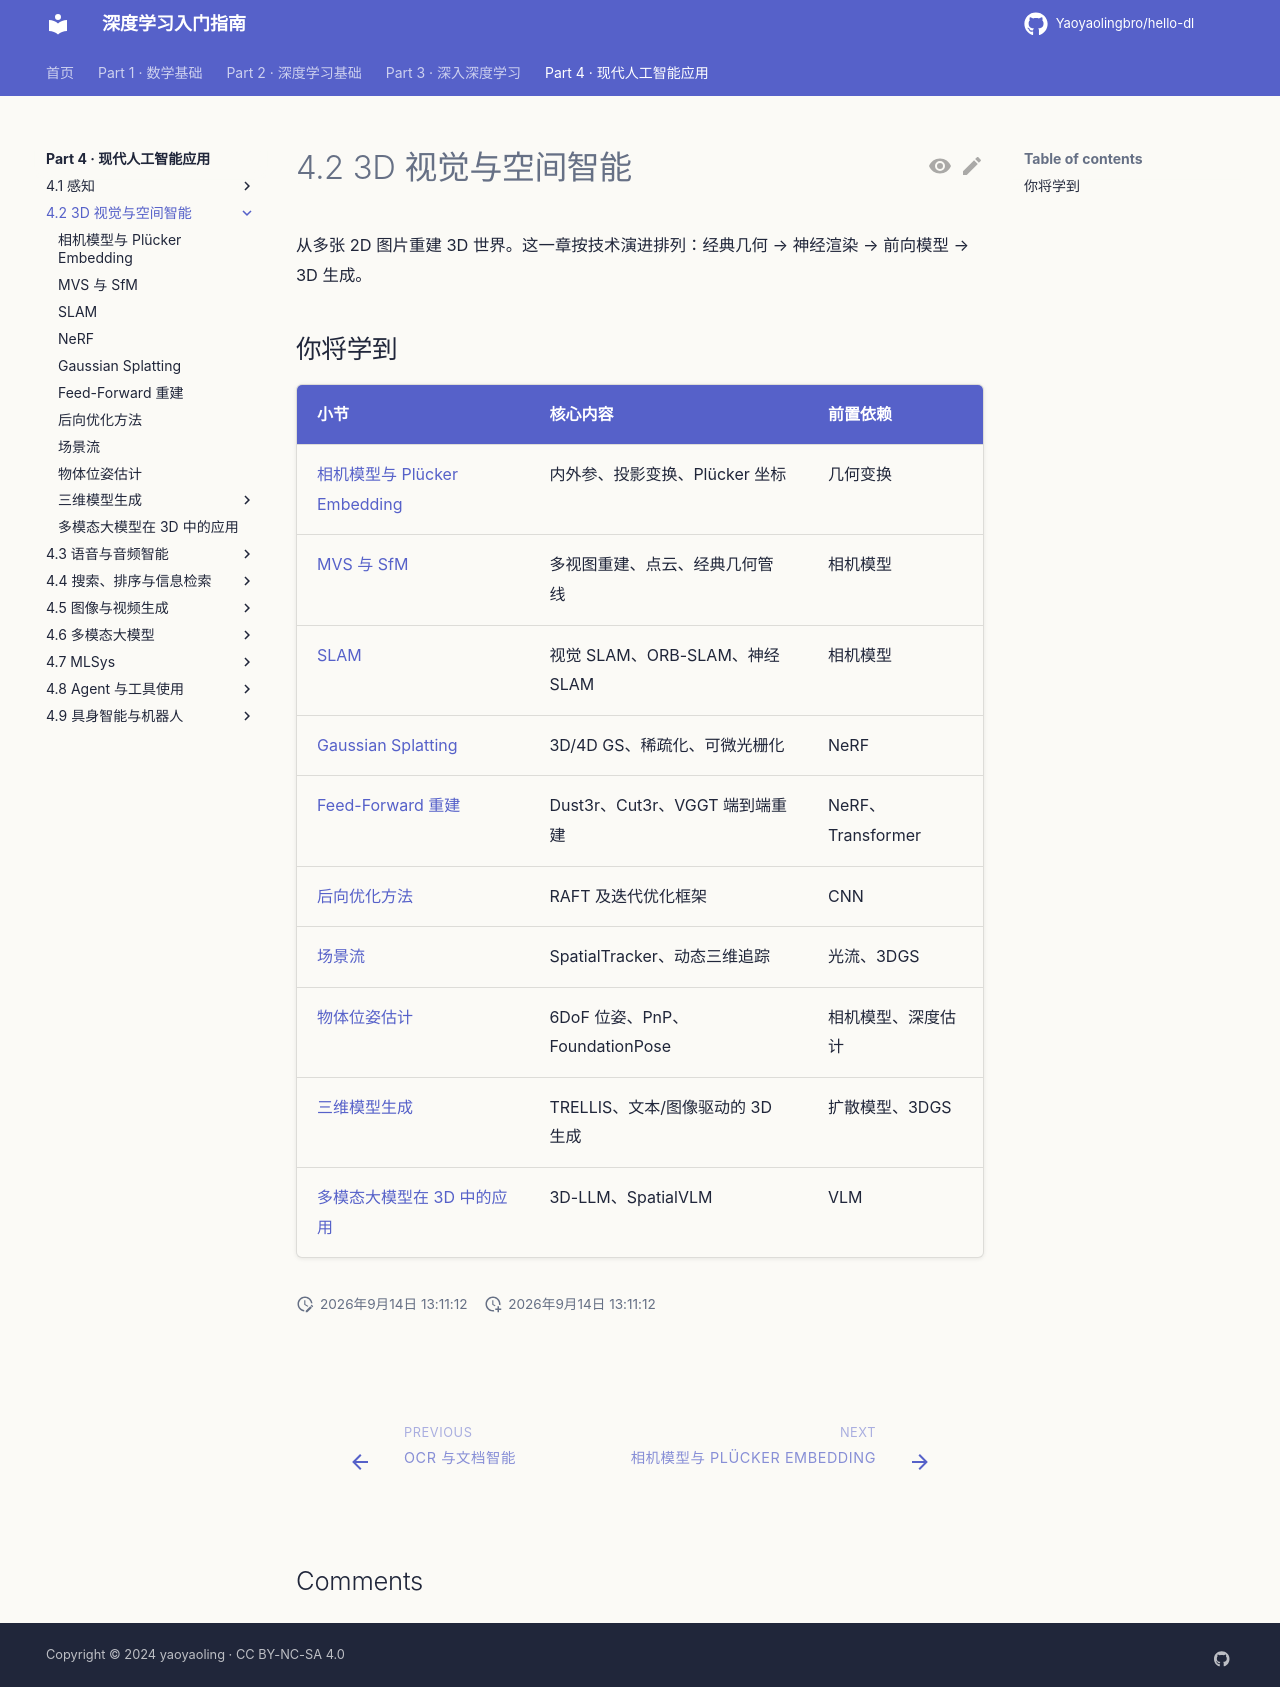

repository: Yaoyaolingbro/hello-dl · page: 04-applications/3dv/index.html · generator: mkdocs

# 4.2 3D 视觉与空间智能

从多张 2D 图片重建 3D 世界。这一章按技术演进排列：经典几何 → 神经渲染 → 前向模型 → 3D 生成。

## 你将学到

| 小节 | 核心内容 | 前置依赖 |
|------|----------|----------|
| [相机模型与 Plücker Embedding](camera-embedding.md) | 内外参、投影变换、Plücker 坐标 | 几何变换 |
| [MVS 与 SfM](mvs.md) | 多视图重建、点云、经典几何管线 | 相机模型 |
| [SLAM](slam.md) | 视觉 SLAM、ORB-SLAM、神经 SLAM | 相机模型 |
| [Gaussian Splatting](gaussian-splatting.md) | 3D/4D GS、稀疏化、可微光栅化 | NeRF |
| [Feed-Forward 重建](feed-forward.md) | Dust3r、Cut3r、VGGT 端到端重建 | NeRF、Transformer |
| [后向优化方法](optical-methods.md) | RAFT 及迭代优化框架 | CNN |
| [场景流](scene-flow.md) | SpatialTracker、动态三维追踪 | 光流、3DGS |
| [物体位姿估计](pose-estimation.md) | 6DoF 位姿、PnP、FoundationPose | 相机模型、深度估计 |
| [三维模型生成](3d-generation/index.md) | TRELLIS、文本/图像驱动的 3D 生成 | 扩散模型、3DGS |
| [多模态大模型在 3D 中的应用](multimodal-3d.md) | 3D-LLM、SpatialVLM | VLM |
